Dataset: Histo images (GitHub, amine-e2r/kidney). Classes: chromo, onco, cc RCC, normal tissue, p RCC.

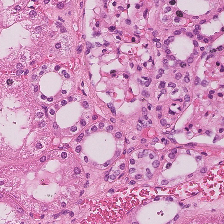
Label: normal tissue

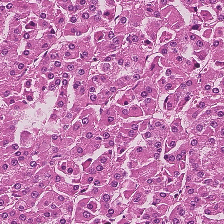
Label: p RCC

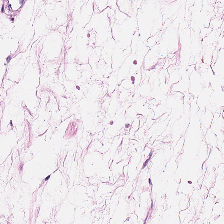
Label: onco

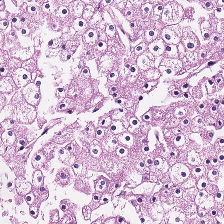
Label: chromo

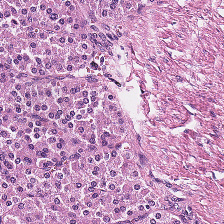
Label: onco

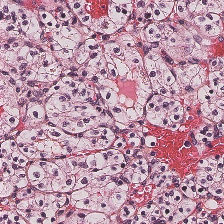
Label: cc RCC
